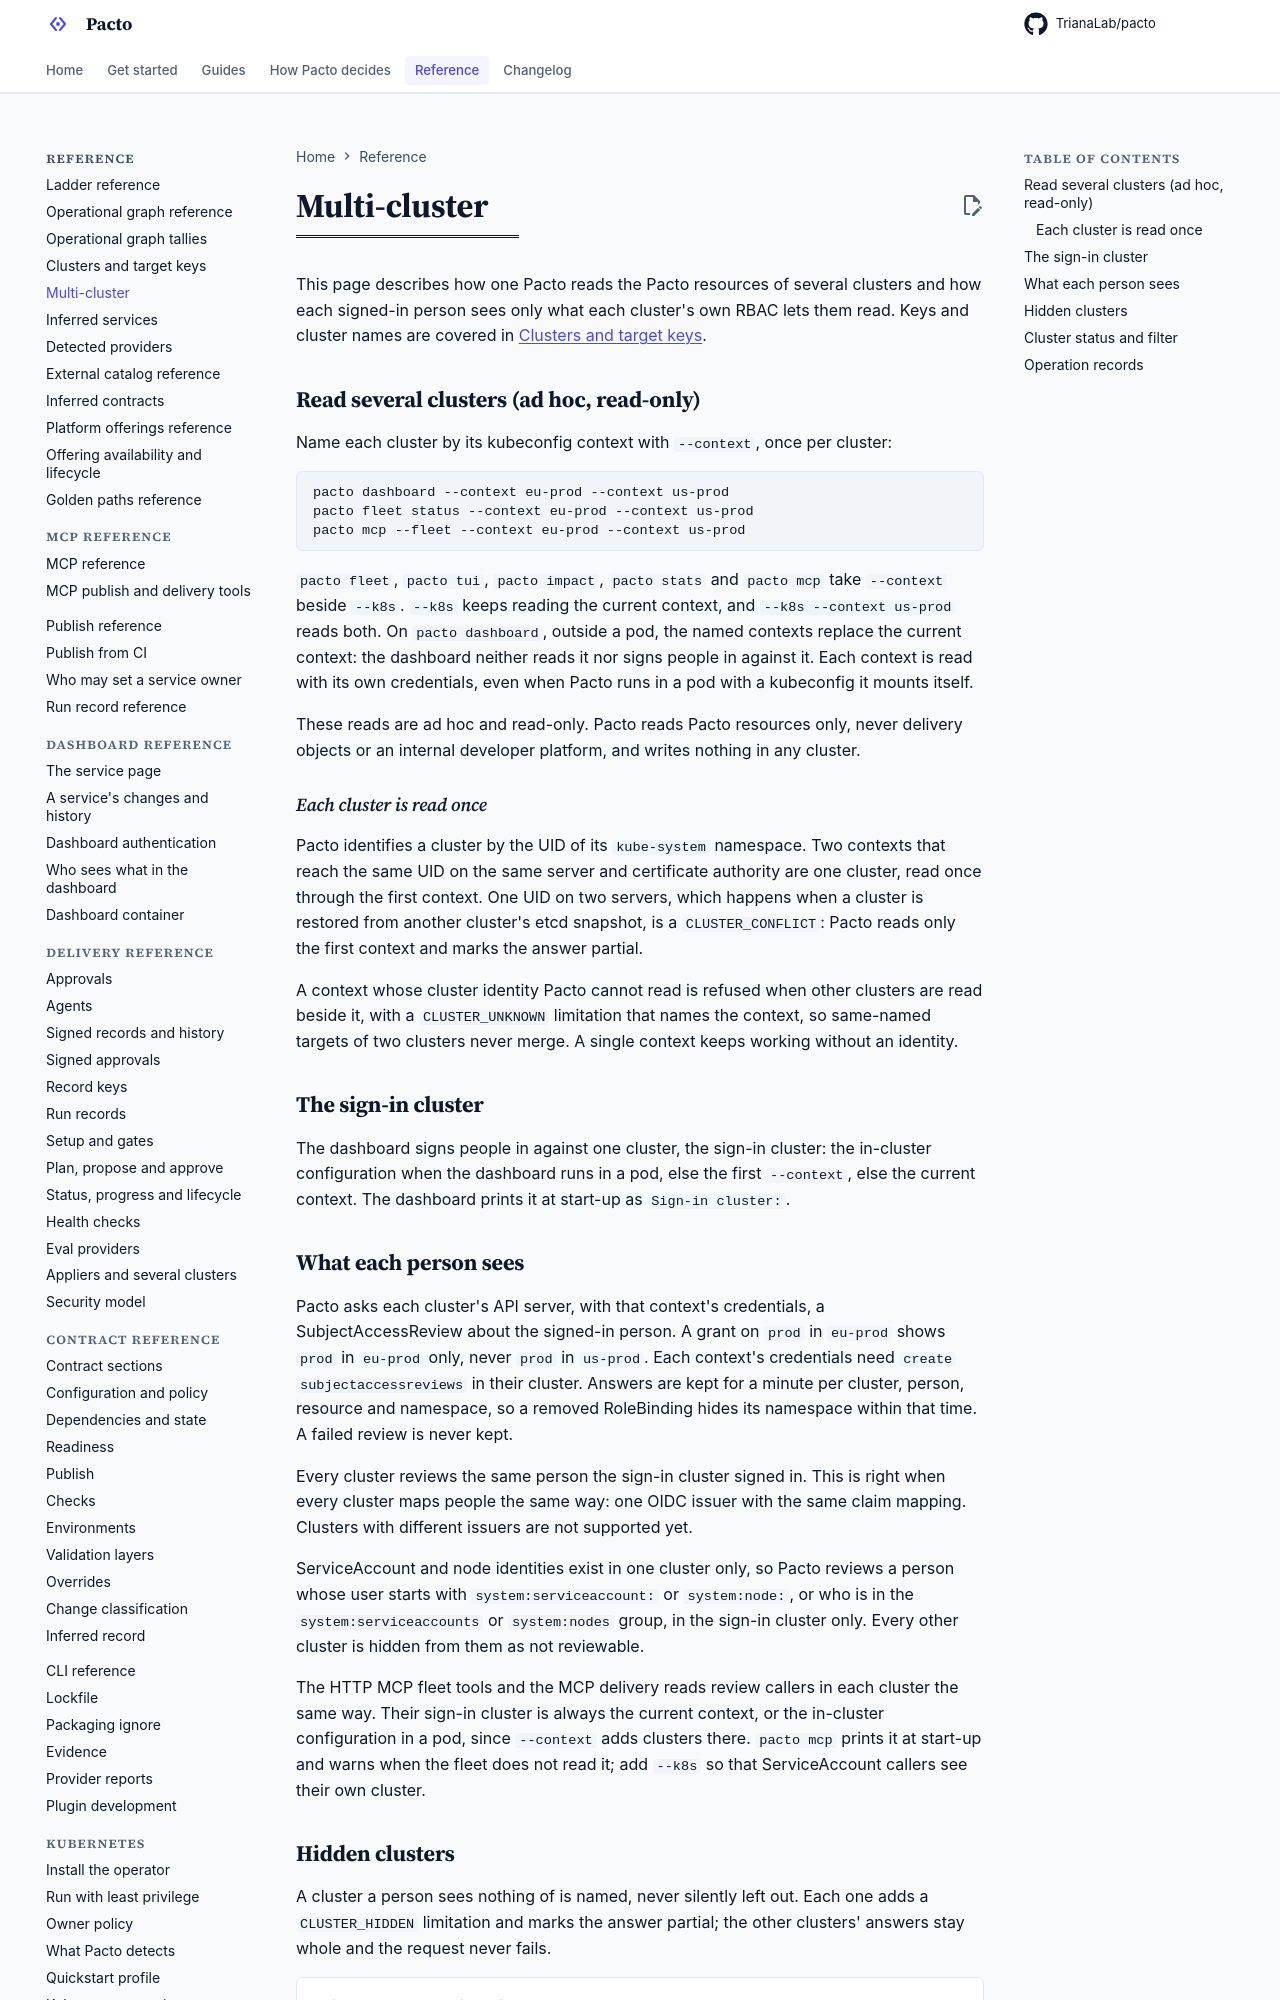

repository: TrianaLab/pacto · page: 4.6.1/multi-cluster/index.html · generator: mkdocs

# Multi-cluster

This page describes how one Pacto reads the Pacto resources of several
clusters and how each signed-in person sees only what each cluster's own RBAC
lets them read. Keys and cluster names are covered in
[Clusters and target keys](operational-graph-clusters.md).

## Read several clusters (ad hoc, read-only)

Name each cluster by its kubeconfig context with `--context`, once per
cluster:

```sh
pacto dashboard --context eu-prod --context us-prod
pacto fleet status --context eu-prod --context us-prod
pacto mcp --fleet --context eu-prod --context us-prod
```

`pacto fleet`, `pacto tui`, `pacto impact`, `pacto stats` and `pacto mcp`
take `--context` beside `--k8s`. `--k8s` keeps reading the current context,
and `--k8s --context us-prod` reads both. On `pacto dashboard`, outside a pod,
the named contexts replace the current context: the dashboard neither reads
it nor signs people in against it. Each context is read with its own
credentials, even when Pacto runs in a pod with a kubeconfig it mounts itself.

These reads are ad hoc and read-only. Pacto reads Pacto resources only, never
delivery objects or an internal developer platform, and writes nothing in any
cluster.

### Each cluster is read once

Pacto identifies a cluster by the UID of its `kube-system` namespace. Two
contexts that reach the same UID on the same server and certificate authority
are one cluster, read once through the first context. One UID on two servers,
which happens when a cluster is restored from another cluster's etcd snapshot,
is a `CLUSTER_CONFLICT`: Pacto reads only the first context and marks the
answer partial.

A context whose cluster identity Pacto cannot read is refused when other
clusters are read beside it, with a `CLUSTER_UNKNOWN` limitation that names
the context, so same-named targets of two clusters never merge. A single
context keeps working without an identity.

## The sign-in cluster

The dashboard signs people in against one cluster, the sign-in cluster: the
in-cluster configuration when the dashboard runs in a pod, else the first
`--context`, else the current context. The dashboard prints it at start-up as
`Sign-in cluster:`.

## What each person sees

Pacto asks each cluster's API server, with that context's credentials, a
SubjectAccessReview about the signed-in person. A grant on `prod` in
`eu-prod` shows `prod` in `eu-prod` only, never `prod` in `us-prod`. Each
context's credentials need `create subjectaccessreviews` in their cluster.
Answers are kept for a minute per cluster, person, resource and namespace, so a
removed RoleBinding hides its namespace within that time. A failed review is
never kept.

Every cluster reviews the same person the sign-in cluster signed in. This is
right when every cluster maps people the same way: one OIDC issuer with the
same claim mapping. Clusters with different issuers are not supported yet.

ServiceAccount and node identities exist in one cluster only, so Pacto reviews
a person whose user starts with `system:serviceaccount:` or `system:node:`, or
who is in the `system:serviceaccounts` or `system:nodes` group, in the sign-in
cluster only. Every other cluster is hidden from them as not reviewable.

The HTTP MCP fleet tools and the MCP delivery reads review callers in each
cluster the same way. Their sign-in cluster is always the current context, or
the in-cluster configuration in a pod, since `--context` adds clusters there.
`pacto mcp` prints it at start-up and warns when the fleet does not read it;
add `--k8s` so that ServiceAccount callers see their own cluster.
